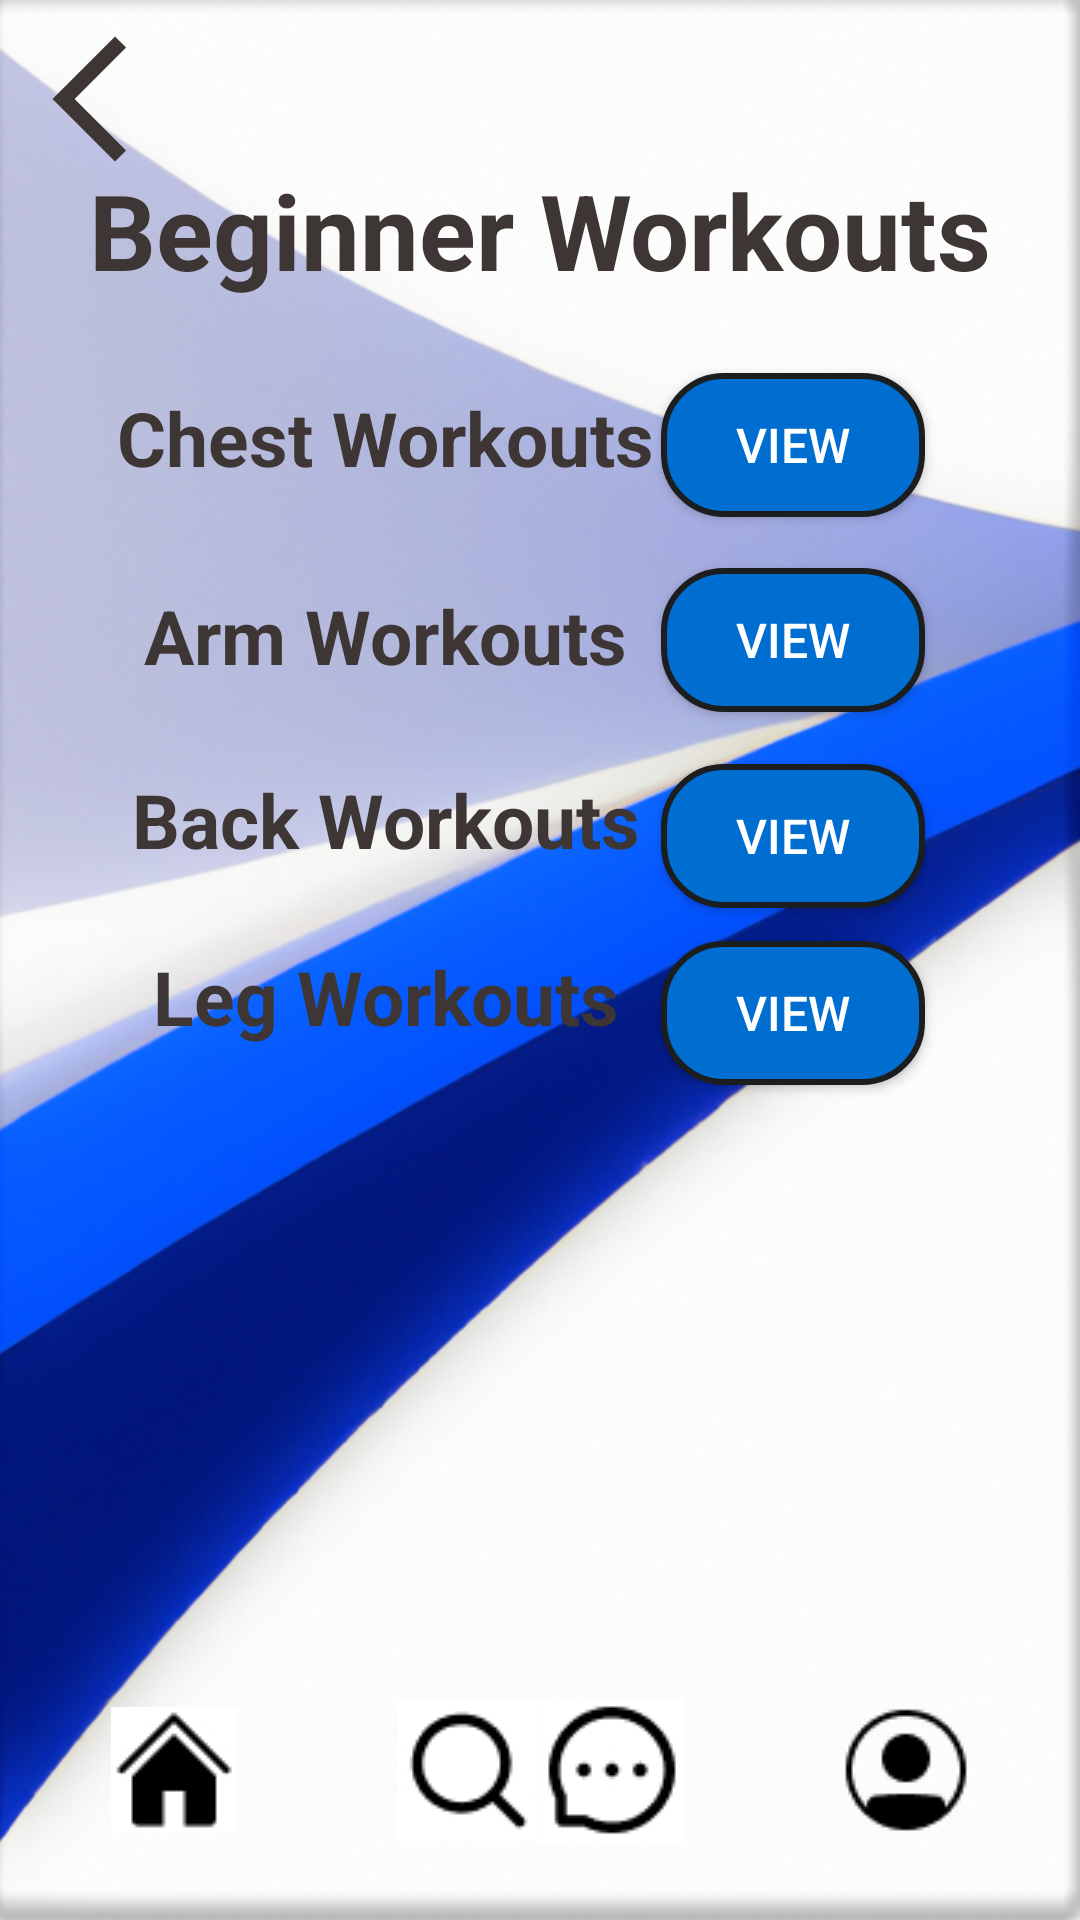

This screen was rendered from an Android layout file. Write that file and the resources it references.
<!-- AndroidManifest.xml: application theme Theme.CSCI526Prototype -->
<!-- res/layout/beginner_workouts.xml -->
<?xml version="1.0" encoding="utf-8"?>
<androidx.constraintlayout.widget.ConstraintLayout xmlns:android="http://schemas.android.com/apk/res/android"
    xmlns:app="http://schemas.android.com/apk/res-auto"
    xmlns:tools="http://schemas.android.com/tools"
    android:layout_width="match_parent"
    android:layout_height="match_parent"
    android:background="@drawable/bl_wht_backgrd"
    tools:context=".Beginner_workouts">

    <Button
        android:id="@+id/button"
        android:layout_width="50dp"
        android:layout_height="50dp"
        android:layout_marginStart="5dp"
        android:layout_marginTop="8dp"
        android:background="@drawable/ic_baseline_arrow_back_ios_new_24"
        android:padding="100dp"
        app:layout_constraintStart_toStartOf="parent"
        app:layout_constraintTop_toTopOf="parent" />
    <ImageButton
        android:id="@+id/homeButton"
        android:layout_width="80dp"
        android:layout_height="100dp"
        android:layout_marginStart="18dp"
        android:background="@android:color/transparent"
        android:ems="10"
        android:src="@drawable/home"
        app:layout_constraintBottom_toBottomOf="parent"
        app:layout_constraintStart_toStartOf="parent" />

    <ImageButton
        android:id="@+id/searchButton"
        android:layout_width="80dp"
        android:layout_height="100dp"
        android:layout_marginStart="18dp"
        android:background="@android:color/transparent"
        android:ems="10"
        android:src="@drawable/search"
        app:layout_constraintBottom_toBottomOf="parent"
        app:layout_constraintStart_toEndOf="@+id/homeButton" />

    <ImageButton
        android:id="@+id/profileButton"
        android:layout_width="80dp"
        android:layout_height="100dp"
        android:layout_marginEnd="18dp"
        android:background="@android:color/transparent"
        android:ems="10"
        android:src="@drawable/friends"
        app:layout_constraintBottom_toBottomOf="parent"
        app:layout_constraintEnd_toEndOf="parent" />

    <ImageButton
        android:id="@+id/messageButton"
        android:layout_width="80dp"
        android:layout_height="100dp"
        android:layout_marginEnd="18dp"
        android:background="@android:color/transparent"
        android:ems="10"
        android:src="@drawable/message"
        app:layout_constraintBottom_toBottomOf="parent"
        app:layout_constraintEnd_toStartOf="@+id/profileButton" />
    <TextView
        android:id="@+id/beginWorkouts"
        android:layout_width="match_parent"
        android:layout_height="wrap_content"
        android:gravity="center"
        android:text="Beginner Workouts"
        android:textColor="#3E3535"
        android:textSize="35dp"
        android:textStyle="bold"
        app:layout_constraintBottom_toBottomOf="parent"
        app:layout_constraintEnd_toEndOf="parent"
        app:layout_constraintStart_toStartOf="parent"
        app:layout_constraintTop_toTopOf="parent"
        app:layout_constraintVertical_bias="0.089999974" />

    <TextView
        android:id="@+id/chestWorkouts"
        android:layout_width="243dp"
        android:layout_height="39dp"
        android:gravity="center"
        android:text="Chest Workouts"
        android:textColor="#3E3535"
        android:textSize="25dp"
        android:textStyle="bold"
        app:layout_constraintBottom_toBottomOf="parent"
        app:layout_constraintEnd_toEndOf="parent"
        app:layout_constraintHorizontal_bias="0.06"
        app:layout_constraintStart_toStartOf="parent"
        app:layout_constraintTop_toTopOf="parent"
        app:layout_constraintVertical_bias="0.20999998" />

    <TextView
        android:id="@+id/armWorkouts"
        android:layout_width="243dp"
        android:layout_height="39dp"
        android:gravity="center"
        android:text="Arm Workouts"
        android:textColor="#3E3535"
        android:textSize="25dp"
        android:textStyle="bold"
        app:layout_constraintBottom_toBottomOf="parent"
        app:layout_constraintEnd_toEndOf="parent"
        app:layout_constraintHorizontal_bias="0.06"
        app:layout_constraintStart_toStartOf="parent"
        app:layout_constraintTop_toTopOf="parent"
        app:layout_constraintVertical_bias="0.32" />

    <TextView
        android:id="@+id/legWorkouts"
        android:layout_width="243dp"
        android:layout_height="39dp"
        android:gravity="center"
        android:text="Leg Workouts"
        android:textColor="#3E3535"
        android:textSize="25dp"
        android:textStyle="bold"
        app:layout_constraintBottom_toBottomOf="parent"
        app:layout_constraintEnd_toEndOf="parent"
        app:layout_constraintHorizontal_bias="0.06"
        app:layout_constraintStart_toStartOf="parent"
        app:layout_constraintTop_toTopOf="parent"
        app:layout_constraintVertical_bias="0.52" />

    <TextView
        android:id="@+id/backWorkouts"
        android:layout_width="243dp"
        android:layout_height="30dp"
        android:gravity="center"
        android:text="Back Workouts"
        android:textColor="#3E3535"
        android:textSize="25dp"
        android:textStyle="bold"
        app:layout_constraintBottom_toBottomOf="parent"
        app:layout_constraintEnd_toEndOf="parent"
        app:layout_constraintHorizontal_bias="0.06"
        app:layout_constraintStart_toStartOf="parent"
        app:layout_constraintTop_toTopOf="parent"
        app:layout_constraintVertical_bias="0.42000002" />

    <Button
        android:id="@+id/viewBtn1"
        android:layout_width="wrap_content"
        android:layout_height="wrap_content"
        android:text="View"
        android:textSize="16dp"
        android:background="@drawable/custom_button"
        app:layout_constraintBottom_toBottomOf="parent"
        app:layout_constraintEnd_toEndOf="parent"
        app:layout_constraintHorizontal_bias="0.81"
        app:layout_constraintStart_toStartOf="parent"
        app:layout_constraintTop_toTopOf="parent"
        app:layout_constraintVertical_bias="0.21" />

    <Button
        android:id="@+id/viewBtn2"
        android:layout_width="wrap_content"
        android:layout_height="wrap_content"
        android:background="@drawable/custom_button"
        android:text="View"
        android:textSize="16dp"
        app:layout_constraintBottom_toBottomOf="parent"
        app:layout_constraintEnd_toEndOf="parent"
        app:layout_constraintHorizontal_bias="0.81"
        app:layout_constraintStart_toStartOf="parent"
        app:layout_constraintTop_toTopOf="parent"
        app:layout_constraintVertical_bias="0.32" />

    <Button
        android:id="@+id/viewBtn3"
        android:layout_width="wrap_content"
        android:layout_height="wrap_content"
        android:text="View"
        android:textSize="16dp"
        android:background="@drawable/custom_button"
        app:layout_constraintBottom_toBottomOf="parent"
        app:layout_constraintEnd_toEndOf="parent"
        app:layout_constraintHorizontal_bias="0.81"
        app:layout_constraintStart_toStartOf="parent"
        app:layout_constraintTop_toTopOf="parent"
        app:layout_constraintVertical_bias="0.43" />

    <Button
        android:id="@+id/viewBtn4"
        android:layout_width="wrap_content"
        android:layout_height="wrap_content"
        android:text="View"
        android:textSize="16dp"
        android:background="@drawable/custom_button"
        app:layout_constraintBottom_toBottomOf="parent"
        app:layout_constraintEnd_toEndOf="parent"
        app:layout_constraintHorizontal_bias="0.81"
        app:layout_constraintStart_toStartOf="parent"
        app:layout_constraintTop_toTopOf="parent"
        app:layout_constraintVertical_bias="0.53" />

</androidx.constraintlayout.widget.ConstraintLayout>
<!-- resources referenced by this layout -->
<resources>
  <!-- drawable bl_wht_backgrd: png bitmap (drawable, 876021 bytes) -->
  <!-- drawable custom_button (drawable) -->
  <?xml version="1.0" encoding="utf-8"?>
  <shape xmlns:android="http://schemas.android.com/apk/res/android">
  
      <stroke android:color="#1B1D1F" android:width="2dp" />
      <solid android:color="#006DD0" />
  
      <corners android:radius="20dp" />
  
  </shape>
  <!-- drawable friends: png bitmap (drawable, 775 bytes) -->
  <!-- drawable home: jpg bitmap (drawable, 2240 bytes) -->
  <!-- drawable ic_baseline_arrow_back_ios_new_24 (drawable) -->
  <vector android:height="24dp" android:tint="#3E3535"
      android:viewportHeight="24" android:viewportWidth="24"
      android:width="24dp" xmlns:android="http://schemas.android.com/apk/res/android">
      <path android:fillColor="@android:color/white" android:pathData="M17.77,3.77l-1.77,-1.77l-10,10l10,10l1.77,-1.77l-8.23,-8.23z"/>
  </vector>
  <!-- drawable message: jpg bitmap (drawable, 3268 bytes) -->
  <!-- drawable search: jpg bitmap (drawable, 2419 bytes) -->
  <style name="Theme.CSCI526Prototype" parent="Theme.AppCompat.NoActionBar">
          
          <item name="colorPrimary">@color/purple_500</item>
          <item name="colorPrimaryVariant">@color/purple_700</item>
          <item name="colorOnPrimary">@color/white</item>
          
          <item name="colorSecondary">@color/teal_200</item>
          <item name="colorSecondaryVariant">@color/teal_700</item>
          <item name="colorOnSecondary">@color/black</item>
          
          <item name="android:statusBarColor">?attr/colorPrimaryVariant</item>
          
      </style>
  <!-- not gathered from this repository: default colours our renderer supplied (Android Studio template values) -->
  <color name="purple_500">#FF6200EE</color>
  <color name="purple_700">#FF3700B3</color>
  <color name="teal_200">#FF03DAC5</color>
  <color name="teal_700">#FF018786</color>
  <color name="black">#FF000000</color>
  <color name="white">#FFFFFFFF</color>
</resources>
